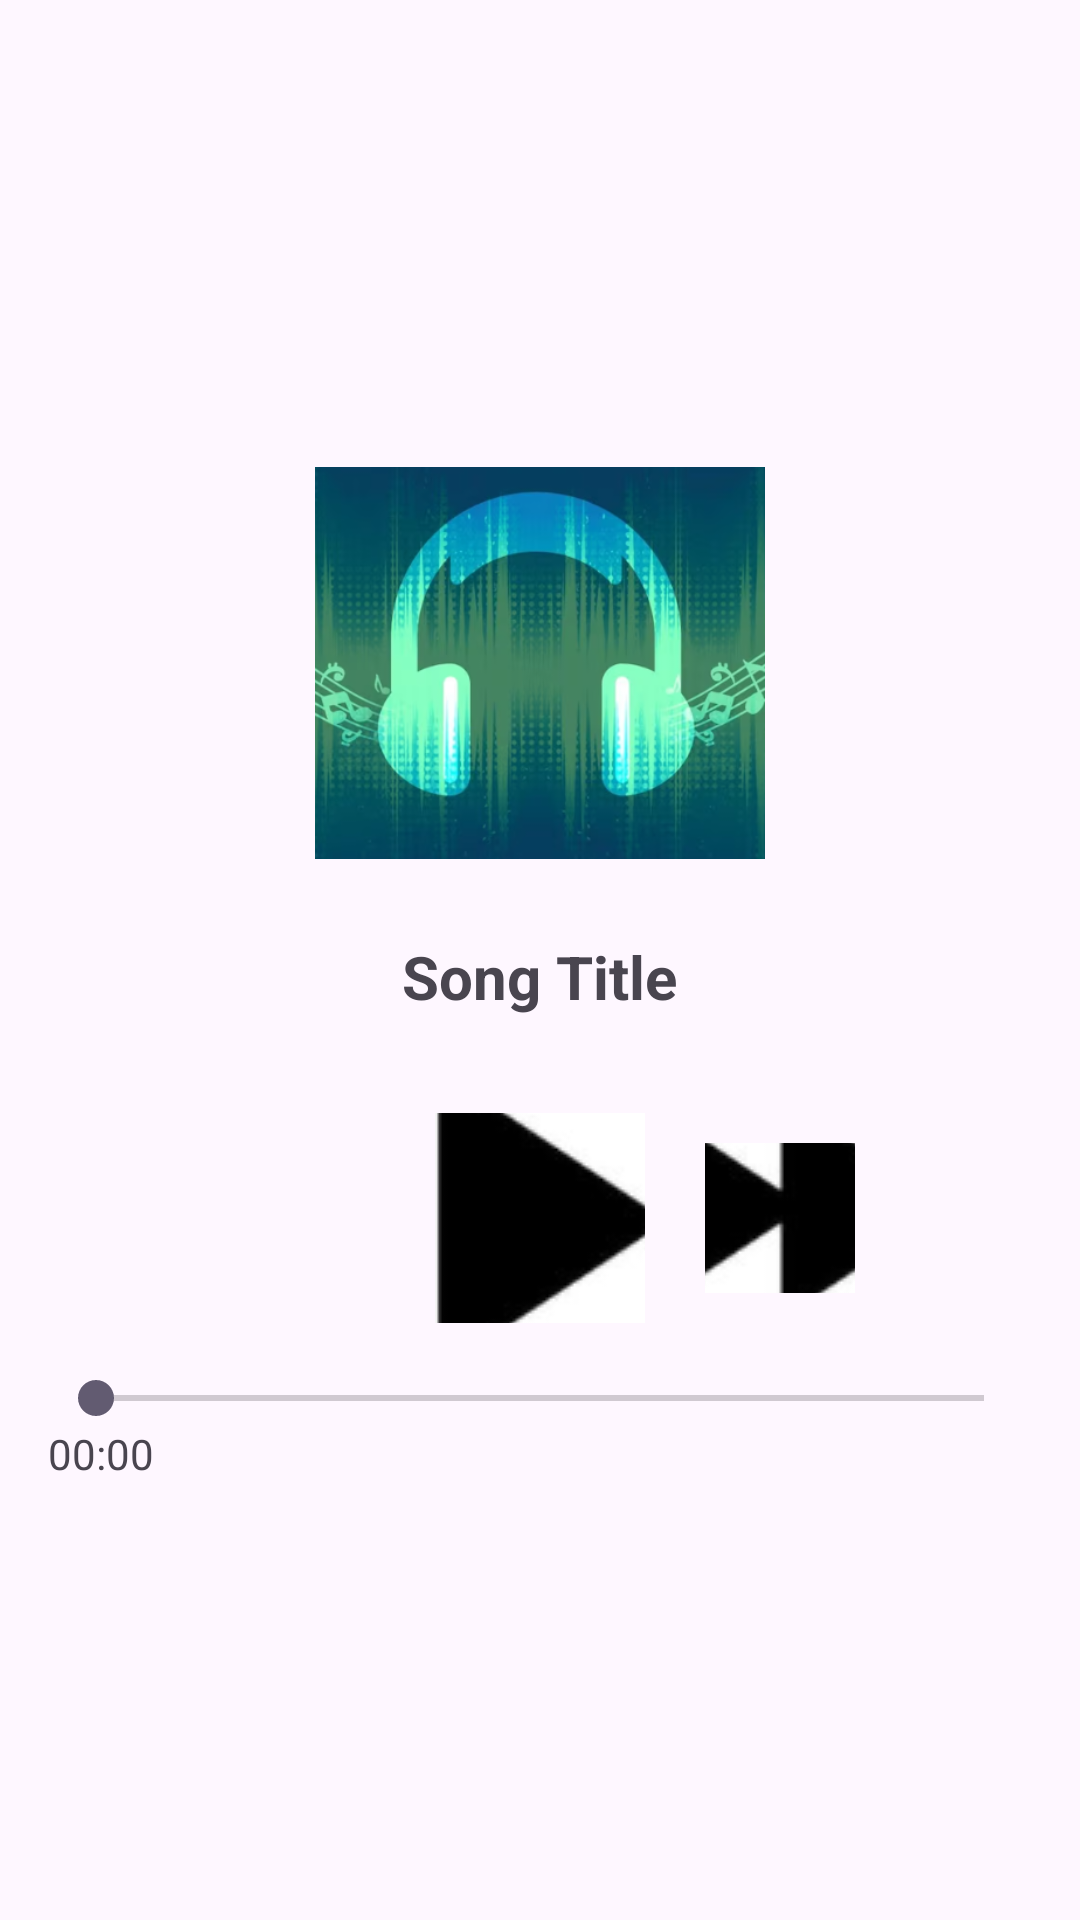

This screen was rendered from an Android layout file. Write that file and the resources it references.
<!-- AndroidManifest.xml: application theme Theme.NgheNhac -->
<!-- res/layout/play_music.xml -->
<LinearLayout
    xmlns:android="http://schemas.android.com/apk/res/android"
    android:layout_width="match_parent"
    android:layout_height="match_parent"
    android:orientation="vertical"
    android:gravity="center"
    android:padding="16dp"
    >

    
    <ImageView
        android:id="@+id/musicIcon"
        android:layout_width="150dp"
        android:layout_height="150dp"
        android:src="@drawable/music" />

    
    <TextView
        android:id="@+id/songTitle"
        android:layout_width="wrap_content"
        android:layout_height="wrap_content"
        android:text="Song Title"
        android:textSize="20sp"
        android:textStyle="bold"
        android:layout_marginTop="16dp"
        android:layout_marginBottom="32dp" />

    
    <LinearLayout
        android:layout_width="match_parent"
        android:layout_height="wrap_content"
        android:orientation="horizontal"
        android:gravity="center"
        android:layout_marginBottom="16dp">

        
        <ImageButton
            android:id="@+id/btnPrevious"
            android:layout_width="50dp"
            android:layout_height="50dp"
            android:src="@drawable/previous"
            android:background="@null" />

        
        <ImageButton
            android:id="@+id/btnPlayPause"
            android:layout_width="70dp"
            android:layout_height="70dp"
            android:src="@drawable/play"
            android:background="@null"
            android:layout_marginHorizontal="20dp" />

        
        <ImageButton
            android:id="@+id/btnNext"
            android:layout_width="50dp"
            android:layout_height="50dp"
            android:src="@drawable/next"
            android:background="@null" />
    </LinearLayout>

    
    <SeekBar
        android:id="@+id/seekBar"
        android:layout_width="match_parent"
        android:layout_height="wrap_content" />

    
    <LinearLayout
        android:layout_width="match_parent"
        android:layout_height="wrap_content"
        android:orientation="horizontal"
        android:layout_gravity="center"

        >

        
        <TextView
            android:id="@+id/tvCurrentTime"
            android:layout_width="wrap_content"
            android:layout_height="wrap_content"
            android:text="00:00" />

        
        <TextView
            android:id="@+id/tvTotalTime"
            android:layout_width="345dp"
            android:layout_height="wrap_content"
            android:gravity="end"
            android:text="03:45" />
    </LinearLayout>
</LinearLayout>
<!-- resources referenced by this layout -->
<resources>
  <!-- drawable music: png bitmap (drawable, 253271 bytes) -->
  <!-- drawable next: png bitmap (drawable, 4432 bytes) -->
  <!-- drawable play: png bitmap (drawable, 3412 bytes) -->
  <style name="Theme.NgheNhac" parent="Base.Theme.NgheNhac" />
  <style name="Base.Theme.NgheNhac" parent="Theme.Material3.Light.NoActionBar">
  
      </style>
</resources>
